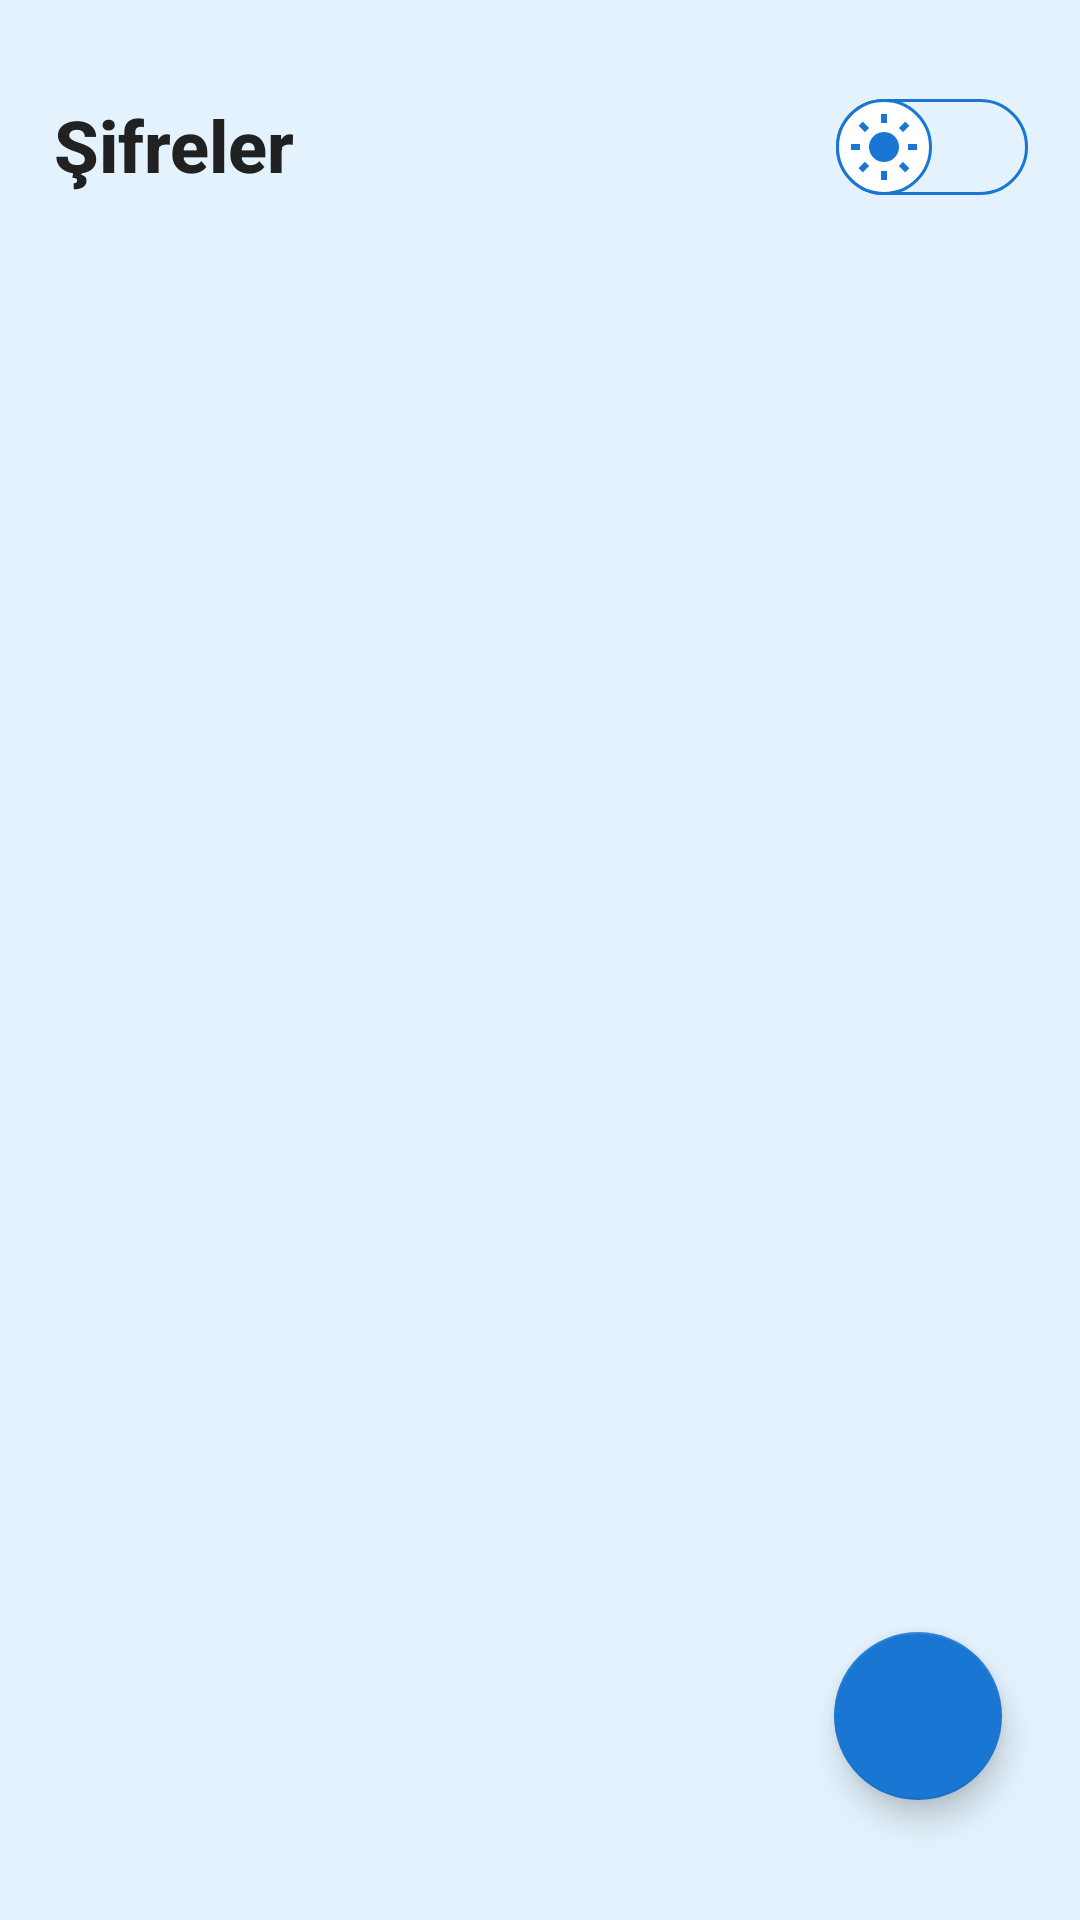

The Android layout XML behind this screen, and the referenced resources:
<!-- AndroidManifest.xml: application theme Theme.PasswordManager.Blue -->
<!-- res/layout/fragment_password_list.xml -->
<?xml version="1.0" encoding="utf-8"?>
<androidx.constraintlayout.widget.ConstraintLayout
    xmlns:android="http://schemas.android.com/apk/res/android"
    xmlns:app="http://schemas.android.com/apk/res-auto"
    android:layout_width="match_parent"
    android:layout_height="match_parent"
    android:background="?attr/background">

    
    <androidx.constraintlayout.widget.Guideline
        android:id="@+id/guideline_start"
        android:layout_width="wrap_content"
        android:layout_height="wrap_content"
        android:orientation="vertical"
        app:layout_constraintGuide_percent="0.05" />

    <androidx.constraintlayout.widget.Guideline
        android:id="@+id/guideline_end"
        android:layout_width="wrap_content"
        android:layout_height="wrap_content"
        android:orientation="vertical"
        app:layout_constraintGuide_percent="0.95" />

    
    <androidx.constraintlayout.widget.Guideline
        android:id="@+id/guideline_top"
        android:layout_width="wrap_content"
        android:layout_height="wrap_content"
        android:orientation="horizontal"
        app:layout_constraintGuide_percent="0.05" />

    <androidx.constraintlayout.widget.Guideline
        android:id="@+id/guideline_bottom"
        android:layout_width="wrap_content"
        android:layout_height="wrap_content"
        android:orientation="horizontal"
        app:layout_constraintGuide_percent="0.95" />

    
    <TextView
        android:id="@+id/titleText"
        android:layout_width="wrap_content"
        android:layout_height="wrap_content"
        android:text="@string/passwords"
        android:textSize="24sp"
        android:textColor="?attr/android:textColorPrimary"
        android:textStyle="bold"
        android:fontFamily="sans-serif-medium"
        app:layout_constraintTop_toTopOf="@id/guideline_top"
        app:layout_constraintStart_toStartOf="@id/guideline_start"
        android:layout_marginBottom="16dp"/>

    
    <androidx.recyclerview.widget.RecyclerView
        android:id="@+id/rvPasswords"
        android:layout_width="0dp"
        android:layout_height="0dp"
        android:clipToPadding="false"
        android:paddingBottom="64dp"
        app:layout_constraintWidth_percent="0.9"
        app:layout_constraintTop_toBottomOf="@id/titleText"
        app:layout_constraintBottom_toBottomOf="parent"
        app:layout_constraintStart_toStartOf="@id/guideline_start"
        app:layout_constraintEnd_toEndOf="@id/guideline_end"
        android:background="@android:color/transparent"
        android:scrollbars="vertical"/>

    
    <com.google.android.material.floatingactionbutton.FloatingActionButton
        android:id="@+id/fabAddPassword"
        android:layout_width="wrap_content"
        android:layout_height="wrap_content"
        android:src="@drawable/ic_add"
        android:contentDescription="@string/add_password"
        app:backgroundTint="?attr/colorAccent"
        app:tint="@color/white"
        app:layout_constraintBottom_toTopOf="@id/guideline_bottom"
        app:layout_constraintEnd_toEndOf="@id/guideline_end"
        android:layout_margin="8dp"
        app:fabSize="normal"
        android:elevation="6dp"
        app:rippleColor="?attr/android:textColorSecondary"/>

    <androidx.appcompat.widget.SwitchCompat
        android:id="@+id/switchButton"
        android:layout_width="wrap_content"
        android:layout_height="wrap_content"
        android:thumb="@drawable/thumb_layerlist"
        app:layout_constraintBottom_toBottomOf="parent"
        app:layout_constraintEnd_toEndOf="parent"
        app:layout_constraintHorizontal_bias="0.942"
        app:layout_constraintStart_toStartOf="parent"
        app:layout_constraintTop_toTopOf="parent"
        app:layout_constraintVertical_bias="0.042"
        app:showText="false"
        app:track="@drawable/track_backgrounds" />

</androidx.constraintlayout.widget.ConstraintLayout>
<!-- resources referenced by this layout -->
<resources>
  <color name="white">#FFFFFFFF</color>
  <!-- drawable thumb_layerlist (drawable) -->
  <?xml version="1.0" encoding="utf-8"?>
  <layer-list xmlns:android="http://schemas.android.com/apk/res/android">
  
      <item android:gravity="fill"
          android:drawable="@drawable/thumb_backgrounds" />
  
      <item android:gravity="center"
          android:drawable="@drawable/thumb_icons"
          android:top="2dp"
          android:bottom="2dp"
          android:left="2dp"
          android:right="2dp" />
  
  </layer-list>
  <string name="add_password">Şifre Ekle</string>
  <string name="passwords">Şifreler</string>
  <style name="Theme.PasswordManager.Blue" parent="Theme.MaterialComponents.Light.NoActionBar">
          <item name="colorPrimary">@color/accent_blue</item>
          <item name="colorPrimaryDark">@color/accent_blue</item>
          <item name="colorAccent">@color/accent_blue</item>z
          <item name="background">@color/background_light_blue</item>
          <item name="android:textColorPrimary">@color/text_primary_blue</item>
          <item name="android:textColorSecondary">@color/text_secondary_blue</item>
          <item name="cardBackgroundColor">@color/card_background_blue</item>
      </style>
  <!-- drawable thumb_backgrounds (drawable) -->
  <?xml version="1.0" encoding="utf-8"?>
  <selector xmlns:android="http://schemas.android.com/apk/res/android">
  
      <item android:state_checked="true">
          <shape android:shape="oval">
              <solid android:color="@android:color/white" />
              <stroke android:width="1dp" android:color="?attr/colorAccent" />
              <size android:width="32dp" android:height="32dp" />
          </shape>
      </item>
  
      <item android:state_checked="false">
          <shape android:shape="oval">
              <solid android:color="@android:color/white" />
              <stroke android:width="1dp" android:color="?attr/colorAccent" />
              <size android:width="32dp" android:height="32dp" />
          </shape>
      </item>
  
  </selector>
  <!-- drawable thumb_icons (drawable) -->
  <?xml version="1.0" encoding="utf-8"?>
  <selector xmlns:android="http://schemas.android.com/apk/res/android">
  
      <item android:drawable="@drawable/ic_moon" android:state_checked="true" />
      <item android:drawable="@drawable/ic_sun" android:state_checked="false" />
  
  </selector>
  <color name="accent_blue">#1976D2</color>
  <color name="background_light_blue">#E3F2FD</color>
  <color name="text_primary_blue">#212121</color>
  <color name="text_secondary_blue">#757575</color>
  <color name="card_background_blue">#F5F9FF</color>
  <!-- drawable ic_moon (drawable) -->
  <?xml version="1.0" encoding="utf-8"?>
  <vector xmlns:android="http://schemas.android.com/apk/res/android"
      android:width="24dp"
      android:height="24dp"
      android:viewportWidth="24"
      android:viewportHeight="24">
  
      <path
          android:fillColor="?attr/colorAccent"
          android:pathData="
          M21,12.79
          A9,9 0 1,1 11.21,3
          A7,7 0 0,0 21,12.79
          Z" />
  </vector>
  <!-- drawable ic_sun (drawable) -->
  <?xml version="1.0" encoding="utf-8"?>
  <vector xmlns:android="http://schemas.android.com/apk/res/android"
      android:width="24dp"
      android:height="24dp"
      android:viewportWidth="24"
      android:viewportHeight="24">
  
      
      <path
          android:fillColor="?attr/colorAccent"
          android:pathData="M12,7a5,5 0 1,0 5,5a5,5 0 0,0 -5,-5z" />
  
      
      <path
          android:strokeColor="?attr/colorAccent"
          android:strokeWidth="2"
          android:fillColor="@android:color/transparent"
          android:pathData="
              M12,1 L12,4
              M12,20 L12,23
              M4.22,4.22 L6.34,6.34
              M17.66,17.66 L19.78,19.78
              M1,12 L4,12
              M20,12 L23,12
              M4.22,19.78 L6.34,17.66
              M17.66,6.34 L19.78,4.22
          " />
  </vector>
</resources>
